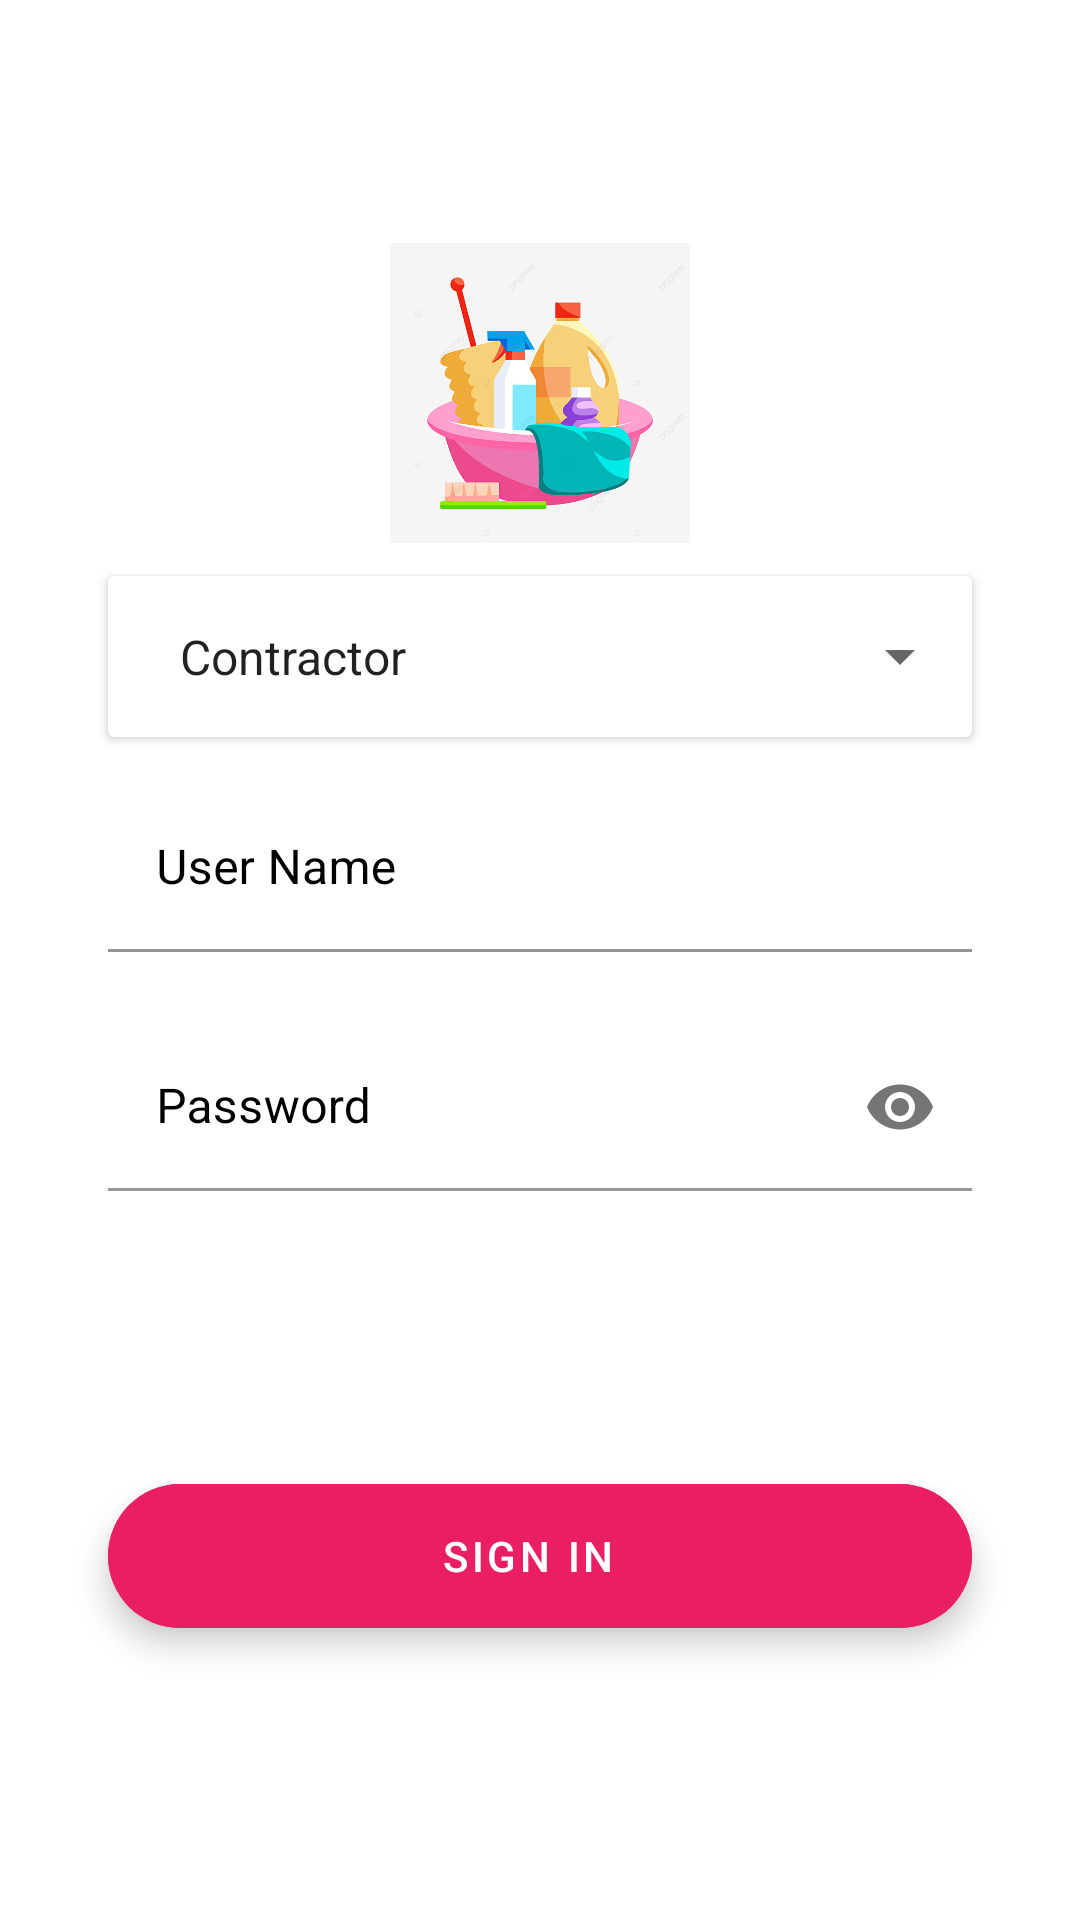

Here is an Android app screen rendered from its layout file. Give the layout XML and the strings, colors and styles it references.
<!-- AndroidManifest.xml: application theme Theme.CleaningManagementSystem -->
<!-- res/layout/fragment_login.xml -->
<?xml version="1.0" encoding="utf-8"?>
<androidx.constraintlayout.widget.ConstraintLayout xmlns:android="http://schemas.android.com/apk/res/android"
    xmlns:app="http://schemas.android.com/apk/res-auto"
    android:layout_width="match_parent"
    android:layout_height="match_parent">

    <TextView
        android:id="@+id/tv_welcomeback"
        android:layout_width="0dp"
        android:layout_height="wrap_content"
        android:layout_marginStart="32dp"
        android:layout_marginTop="60dp"
        android:text="Welcome Back"
        android:textColor="@color/black"
        android:textSize="45dp"
        android:visibility="gone"
        android:textStyle="bold"
        app:layout_constraintStart_toStartOf="parent"
        app:layout_constraintTop_toTopOf="parent"
        app:layout_constraintWidth_percent="0.7" />

    <ImageView
        android:layout_width="100dp"
        android:layout_height="100dp"
        app:layout_constraintEnd_toEndOf="parent"
        app:layout_constraintStart_toStartOf="parent"
        app:layout_constraintBottom_toTopOf="@id/tl_email"
        app:layout_constraintTop_toTopOf="@id/tv_welcomeback"
        android:src="@drawable/cleaningdemopng"/>


    <androidx.cardview.widget.CardView
        android:layout_width="0dp"
        android:layout_height="wrap_content"
        app:layout_constraintTop_toBottomOf="@id/guideline2"
        app:layout_constraintWidth_percent="0.8"
        app:layout_constraintStart_toStartOf="parent"
        app:layout_constraintEnd_toEndOf="parent"
        android:id="@+id/cd_spinner_type">

        <androidx.appcompat.widget.AppCompatSpinner
            android:layout_width="match_parent"
            android:layout_height="match_parent"
            android:entries="@array/usertype"
            android:padding="16dp"
            android:id="@+id/spinner_type"/>

    </androidx.cardview.widget.CardView>

    <com.google.android.material.textfield.TextInputLayout
        android:id="@+id/tl_email"
        android:layout_width="0dp"
        android:layout_height="wrap_content"
        app:layout_constraintWidth_percent="0.8"
        app:layout_constraintStart_toStartOf="parent"
        app:layout_constraintEnd_toEndOf="parent"
        android:layout_marginTop="16dp"
        app:hintTextColor="@color/black"
        android:textColorHint="@color/black"
        app:layout_constraintTop_toBottomOf="@id/cd_spinner_type"
        android:hint="User Name">

        <com.google.android.material.textfield.TextInputEditText
            android:layout_width="match_parent"
            android:layout_height="wrap_content"
            android:background="@android:color/transparent"
            android:id="@+id/ed_email"
            android:inputType="textEmailAddress"
            android:textColorHint="@color/black"
            android:textColor="@color/black"
            />

    </com.google.android.material.textfield.TextInputLayout>

    <com.google.android.material.textfield.TextInputLayout
        android:id="@+id/tl_password"
        android:layout_width="0dp"
        android:layout_height="wrap_content"
        app:layout_constraintWidth_percent="0.8"
        app:layout_constraintStart_toStartOf="parent"
        app:layout_constraintEnd_toEndOf="parent"
        android:textColorHint="@color/black"
        android:layout_marginTop="24dp"
        app:passwordToggleEnabled="true"
        app:layout_constraintTop_toBottomOf="@id/tl_email"
        android:hint="Password">

        <com.google.android.material.textfield.TextInputEditText
            android:layout_width="match_parent"
            android:layout_height="wrap_content"
            android:background="@android:color/transparent"
            android:id="@+id/ed_password"
            android:inputType="textPassword"
            android:textColor="@color/black"
            android:textColorHint="@color/black"
            />

    </com.google.android.material.textfield.TextInputLayout>

    <androidx.constraintlayout.widget.Guideline
        android:id="@+id/guideline2"
        android:layout_width="wrap_content"
        android:layout_height="wrap_content"
        android:orientation="horizontal"
        app:layout_constraintGuide_percent="0.3" />

    <com.google.android.material.floatingactionbutton.ExtendedFloatingActionButton
        android:layout_width="0dp"
        android:layout_height="wrap_content"
        app:layout_constraintWidth_percent="0.8"
        android:text="SIGN IN"
        app:layout_constraintTop_toBottomOf="@id/tl_password"
        app:layout_constraintBottom_toBottomOf="parent"
        android:textColor="@color/white"
        android:backgroundTint="@color/main_color"
        app:layout_constraintStart_toStartOf="parent"
        app:layout_constraintEnd_toEndOf="parent"
        android:gravity="center"
        android:id="@+id/fab_login"/>


    <TextView
        android:id="@+id/tv_ifyoudonthaveaccount"
        android:layout_width="wrap_content"
        android:layout_height="wrap_content"
        android:layout_marginBottom="16dp"
        android:text="Don't have an account ?"
        android:textColor="@color/black"
        android:visibility="gone"
        app:layout_constraintBottom_toBottomOf="parent"
        app:layout_constraintEnd_toStartOf="@id/tv_register"
        app:layout_constraintHorizontal_chainStyle="packed"
        app:layout_constraintStart_toStartOf="parent" />


    <TextView
        android:id="@+id/tv_register"
        android:layout_width="wrap_content"
        android:layout_height="wrap_content"
        android:layout_marginBottom="16dp"
        android:textSize="16sp"
        android:text="SIGN UP"
        android:layout_marginStart="8dp"
        android:textColor="@color/main_color"
        android:textStyle="bold"
        android:visibility="gone"
        app:layout_constraintBottom_toBottomOf="parent"
        app:layout_constraintEnd_toEndOf="parent"
        app:layout_constraintStart_toEndOf="@id/tv_ifyoudonthaveaccount"
        app:layout_goneMarginBottom="16dp" />



</androidx.constraintlayout.widget.ConstraintLayout>
<!-- resources referenced by this layout -->
<resources>
  <string-array name="usertype">
          <item>Contractor</item>
          <item>Supervisor</item>
          <item>Railway Admin</item>
      </string-array>
  <color name="black">#FF000000</color>
  <color name="main_color">#E91E63</color>
  <color name="white">#FFFFFFFF</color>
  <!-- drawable cleaningdemopng: jpg bitmap (drawable, 48486 bytes) -->
  <style name="Theme.CleaningManagementSystem" parent="Theme.MaterialComponents.DayNight.DarkActionBar">
          
          <item name="colorPrimary">@color/purple_500</item>
          <item name="colorPrimaryVariant">@color/purple_700</item>
          <item name="colorOnPrimary">@color/white</item>
          
          <item name="colorSecondary">@color/teal_200</item>
          <item name="colorSecondaryVariant">@color/teal_700</item>
          <item name="colorOnSecondary">@color/black</item>
          <item name="windowActionBar">false</item>
          <item name="windowNoTitle">true</item>
          
          <item name="android:statusBarColor" tools:targetApi="l">?attr/colorPrimaryVariant</item>
          
      </style>
  <color name="purple_500">#E91E63</color>
  <color name="purple_700">#E91E63</color>
  <color name="teal_200">#FF03DAC5</color>
  <color name="teal_700">#FF018786</color>
</resources>
